The GitHub repository nongtiny/RPS-recognition contains a labelled image folder "dataset" with 3 categories: paper, rock, scissor. Examples follow, each with its label.

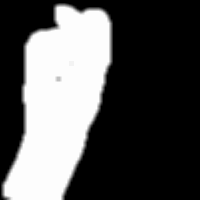
Label: rock

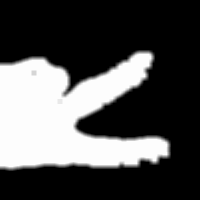
Label: scissor

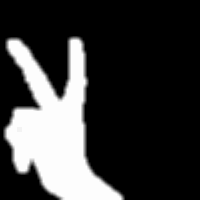
Label: scissor

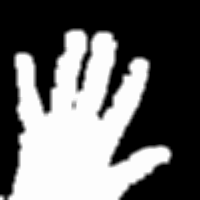
Label: paper

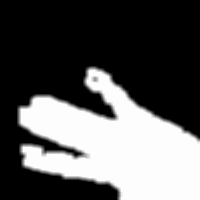
Label: paper

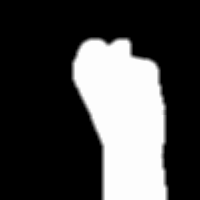
Label: rock
